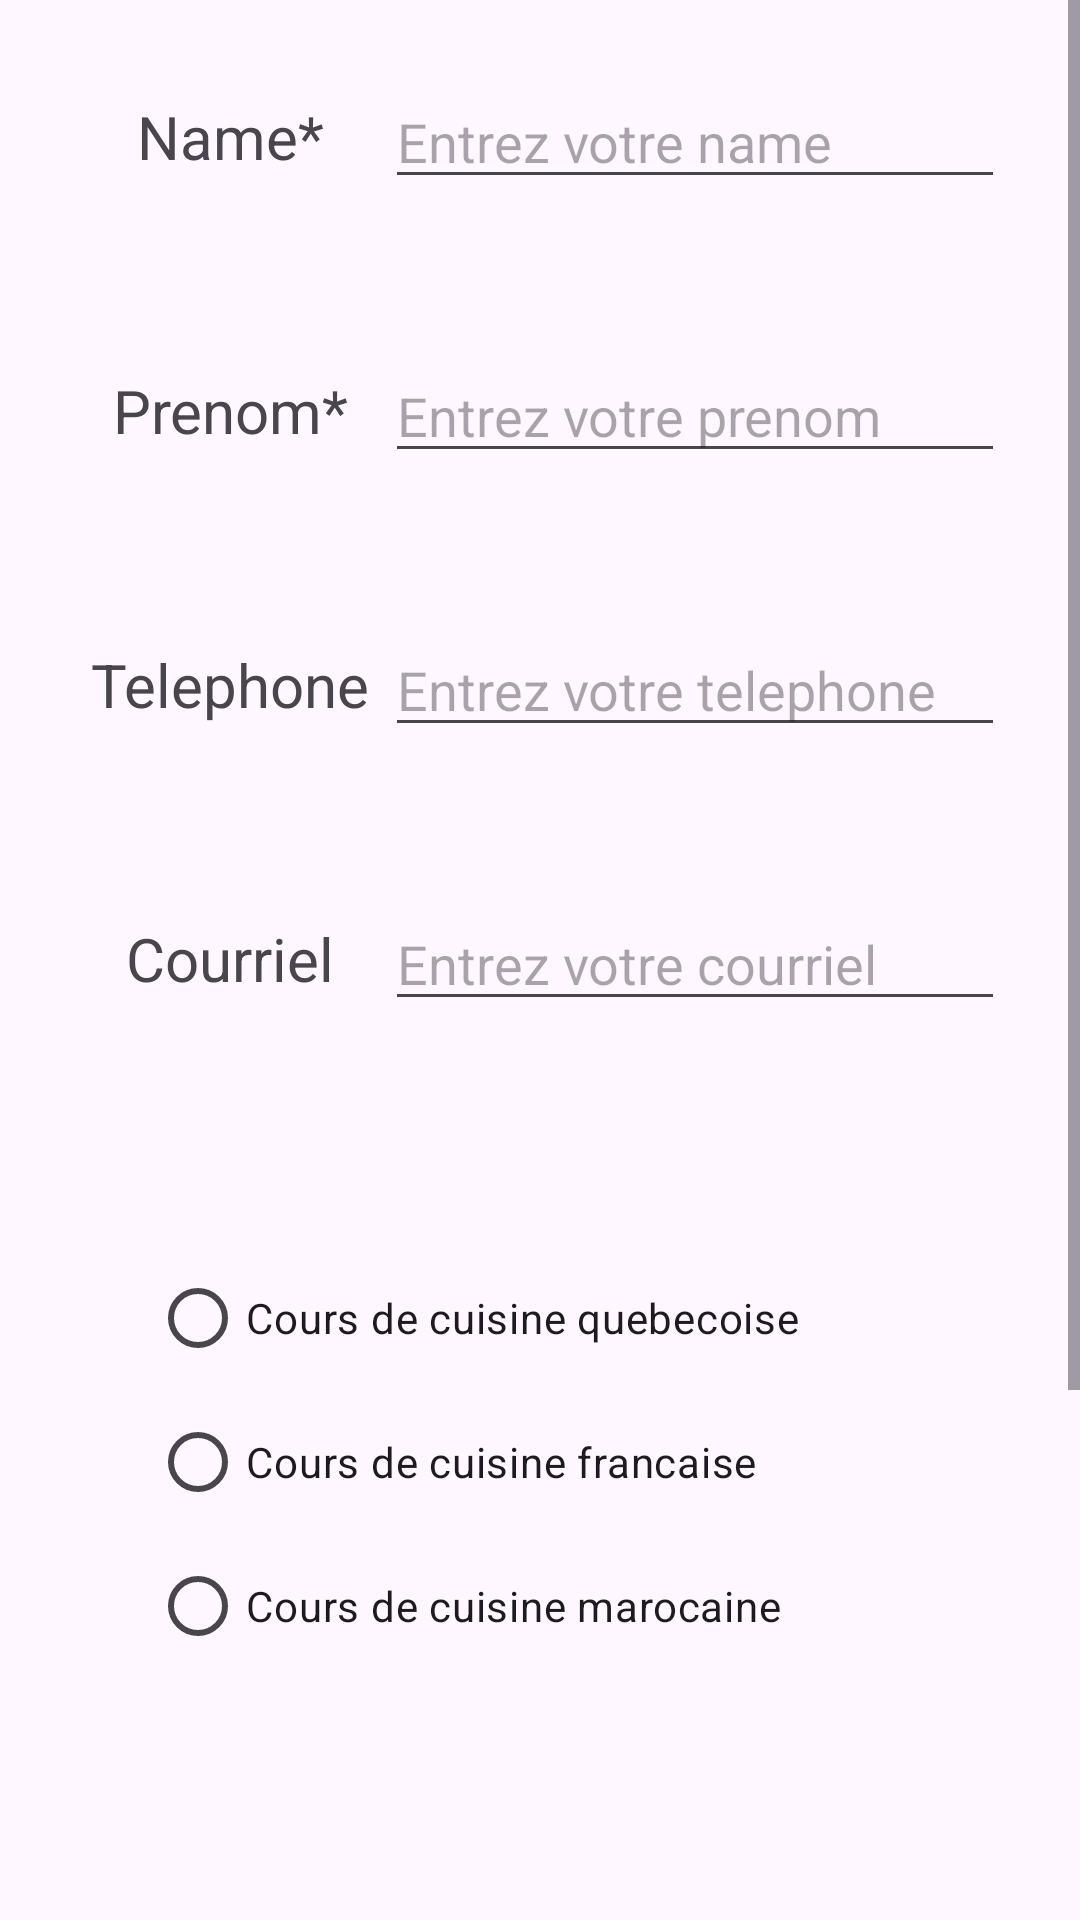

Write the Android layout XML for this screen, with the resource values it uses.
<!-- AndroidManifest.xml: application theme Theme.TPrecette -->
<!-- res/layout/contact.xml -->
<?xml version="1.0" encoding="utf-8"?>

<ScrollView xmlns:android="http://schemas.android.com/apk/res/android"
    android:layout_width="match_parent"
    android:layout_height="match_parent">

    <LinearLayout
        android:layout_width="match_parent"
        android:layout_height="wrap_content"
        android:orientation="vertical">


        <LinearLayout
            android:layout_width="match_parent"
            android:layout_height="wrap_content"
            android:layout_margin="25dp"
            android:orientation="horizontal">

            <TextView
                android:id="@+id/textView1"
                android:layout_width="0dp"
                android:layout_height="match_parent"
                android:layout_weight="1"
                android:gravity="center"
                android:text="Name*"
                android:textSize="20dp" />

            <EditText
                android:id="@+id/editText_name"
                android:layout_width="0dp"
                android:layout_height="match_parent"
                android:layout_weight="2"
                android:hint="Entrez votre name"
                android:inputType="text"
                android:maxLines="1" />
        </LinearLayout>

        <LinearLayout
            android:layout_width="match_parent"
            android:layout_height="wrap_content"
            android:layout_margin="25dp"
            android:orientation="horizontal">

            <TextView
                android:id="@+id/textView2"
                android:layout_width="0dp"
                android:layout_height="match_parent"
                android:layout_weight="1"
                android:gravity="center"
                android:text="Prenom*"
                android:textSize="20dp" />

            <EditText
                android:id="@+id/editText_prenom"
                android:layout_width="0dp"
                android:layout_height="match_parent"
                android:layout_weight="2"
                android:hint="Entrez votre prenom"
                android:inputType="text"
                android:maxLines="1" />
        </LinearLayout>

        <LinearLayout
            android:layout_width="match_parent"
            android:layout_height="wrap_content"
            android:layout_margin="25dp"
            android:orientation="horizontal">

            <TextView
                android:id="@+id/textView3"
                android:layout_width="0dp"
                android:layout_height="match_parent"
                android:layout_weight="1"
                android:gravity="center"
                android:text="Telephone"
                android:textSize="20dp" />

            <EditText
                android:id="@+id/editText_telephone"
                android:layout_width="0dp"
                android:layout_height="match_parent"
                android:layout_weight="2"
                android:hint="Entrez votre telephone"
                android:inputType="text"
                android:maxLines="1" />
        </LinearLayout>

        <LinearLayout
            android:layout_width="match_parent"
            android:layout_height="wrap_content"
            android:layout_margin="25dp"
            android:orientation="horizontal">

            <TextView
                android:id="@+id/textView4"
                android:layout_width="0dp"
                android:layout_height="match_parent"
                android:layout_weight="1"
                android:gravity="center"
                android:text="Courriel"
                android:textSize="20dp" />

            <EditText
                android:id="@+id/editText_courriel"
                android:layout_width="0dp"
                android:layout_height="match_parent"
                android:layout_weight="2"
                android:hint="Entrez votre courriel"
                android:inputType="text"
                android:maxLines="1" />
        </LinearLayout>
        <LinearLayout
            android:layout_width="match_parent"
            android:layout_height="wrap_content"
            android:layout_margin="50dp"
            android:orientation="vertical">

            <RadioGroup
                android:layout_width="match_parent"
                android:layout_height="match_parent">
                <RadioButton
                    android:id="@+id/radioButton_quebecoise"
                    android:layout_width="match_parent"
                    android:layout_height="wrap_content"
                    android:text="Cours de cuisine quebecoise" />
                <RadioButton
                    android:id="@+id/radioButton_francaise"
                    android:layout_width="match_parent"
                    android:layout_height="wrap_content"
                    android:text="Cours de cuisine francaise" />
                <RadioButton
                    android:id="@+id/radioButton_marocaine"
                    android:layout_width="match_parent"
                    android:layout_height="wrap_content"
                    android:text="Cours de cuisine marocaine" />
            </RadioGroup>
        </LinearLayout>

        <LinearLayout
            android:layout_width="match_parent"
            android:layout_height="wrap_content"
            android:layout_margin="25dp"
            android:orientation="vertical">

            <TextView
                android:id="@+id/textView5"
                android:layout_width="match_parent"
                android:layout_height="match_parent"
                android:layout_weight="1"
                android:gravity="center"
                android:text="Ecrivez-nous"
                android:textSize="20dp" />

            <EditText
                android:id="@+id/editTextTextMultiLine"
                android:layout_width="match_parent"
                android:layout_height="150dp"
                android:layout_weight="1"
                android:ems="10"
                android:gravity="start|top"
                android:inputType="textMultiLine" />

        </LinearLayout>


        <Button
            android:id="@+id/button_soumission"
            android:layout_width="match_parent"
            android:layout_height="wrap_content"
            android:layout_marginLeft="50dp"
            android:layout_marginRight="50dp"
            android:backgroundTint="#808080"
            android:text="Soumettre" />


    </LinearLayout>

</ScrollView>
<!-- resources referenced by this layout -->
<resources>
  <style name="Theme.TPrecette" parent="Base.Theme.TPrecette" />
  <style name="Base.Theme.TPrecette" parent="Theme.Material3.DayNight">
          
          
      </style>
</resources>
